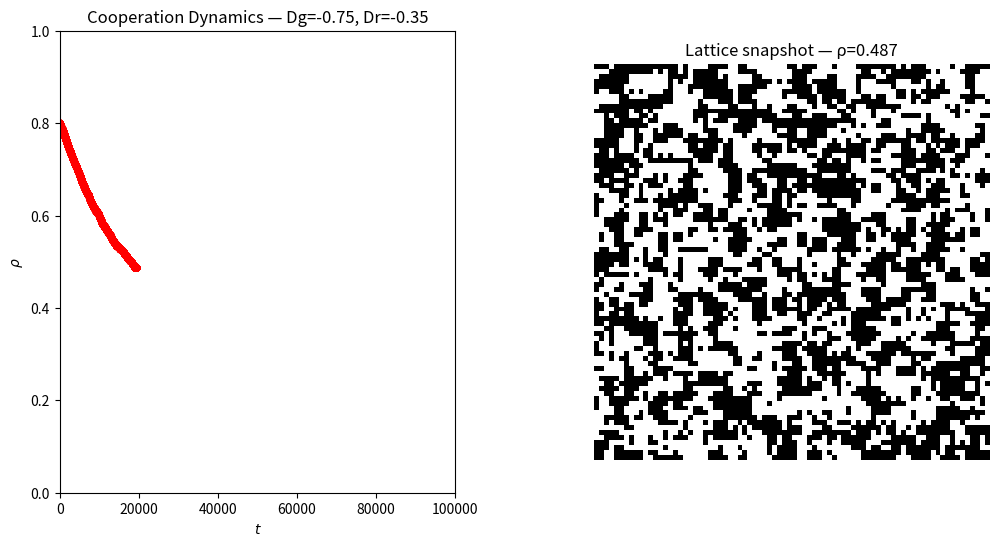

The script that saved this image: (Note: this script raises an exception after producing the figure.)
import numpy as np
import matplotlib.pyplot as plt
from matplotlib.animation import FuncAnimation

# =======================
# Parameters
# =======================
N = 6400                    # must be a perfect square (L*L)
w = 1.0
k = 4
timesteps = 100000          # total steps
save_interval = 500         # update animation every X steps
c = 1
Dr_arrival = 1
Dg_arrival = 1
lambda_param = 1

# ---- choose ONE (D_r, D_g) pair here ----
D_r = -0.35
D_g = -0.75
# -----------------------------------------

initial_cooperator_fraction = 0.8
rng = np.random.default_rng()

# =======================
# Helper functions
# =======================
def initialize_population(N, initial_cooperator_fraction):
    num_cooperators = int(initial_cooperator_fraction * N)
    strategies = np.array(['C'] * num_cooperators + ['D'] * (N - num_cooperators))
    rng.shuffle(strategies)
    return strategies

def get_payoff_matrix(fraction_cooperators, D_r, D_g):
    base_matrix_1 = np.array([[1, -D_r],
                              [1 + D_g, 0]], dtype=float)
    base_matrix_2 = np.array([[0, - Dr_arrival + D_r],
                              [Dg_arrival - D_g, 0]], dtype=float)
    additional_matrix = c * (fraction_cooperators ** lambda_param) * base_matrix_2
    return base_matrix_1 + additional_matrix

def calculate_payoff(payoff_matrix, player_strategy, opponent_strategy):
    si = 0 if player_strategy == 'C' else 1
    sj = 0 if opponent_strategy == 'C' else 1
    return payoff_matrix[si, sj]

def fermi_update(delta_payoff, w):
    return 1.0 / (1.0 + np.exp(-w * delta_payoff))

def build_lattice_neighbors(N):
    L = int(np.sqrt(N))
    assert L * L == N, "N must be a perfect square for an LxL lattice."
    def idx(i, j):
        return (i % L) * L + (j % L)
    neighbors = [[] for _ in range(N)]
    for i in range(L):
        for j in range(L):
            u = idx(i, j)
            nbs = [idx(i - 1, j), idx(i + 1, j), idx(i, j - 1), idx(i, j + 1)]
            neighbors[u] = nbs
    return neighbors, L

LATTICE_NEIGHBORS, L = build_lattice_neighbors(N)

def local_payoff_sum(payoff_matrix, strategies, u):
    s_u = strategies[u]
    payoff = 0.0
    for v in LATTICE_NEIGHBORS[u]:
        payoff += calculate_payoff(payoff_matrix, s_u, strategies[v])
    return payoff

def quadrant_color(Dg, Dr):
    if Dg >= 0 and Dr >= 0:
        return '#FF0000'   # Prisoner's Dilemma
    elif Dg <= 0 and Dr <= 0:
        return '#009900'   # Harmony
    elif Dg <= 0 and Dr >= 0:
        return '#0000FF'   # Stag Hunt
    elif Dg >= 0 and Dr <= 0:
        return '#FF9933'   # Snowdrift
    else:
        return '#A0A0A0'

# =======================
# Animation
# =======================
def simulate_and_animate(N, w, timesteps, initial_cooperator_fraction, D_r, D_g, save_interval):
    strategies = initialize_population(N, initial_cooperator_fraction)
    rho_series = []
    color_series = []

    # Create figure with larger lattice
    fig, (ax_left, ax_right) = plt.subplots(1, 2, figsize=(12, 6))
    plt.subplots_adjust(wspace=0.35)

    # --- Left panel: rho(t) plot ---
    scat = ax_left.scatter([], [], s=18)
    ax_left.set_xlim(0, timesteps)
    ax_left.set_ylim(0, 1)
    ax_left.set_xlabel(r"$t$")
    ax_left.set_ylabel(r"$\rho$")
    ax_left.set_title(f"Cooperation Dynamics — Dg={D_g:.2f}, Dr={D_r:.2f}")

    # --- Right panel: lattice snapshot ---
    im = ax_right.imshow((strategies == 'C').astype(int).reshape(L, L),
                         cmap='binary', interpolation='nearest', vmin=0, vmax=1)
    ax_right.set_title(f"Lattice snapshot (ρ₀={initial_cooperator_fraction:.2f})")
    ax_right.axis('off')

    # --- Update function for animation ---
    def update(frame):
        nonlocal strategies
        for _ in range(save_interval):
            rho = np.mean(strategies == 'C')
            payoff_matrix = get_payoff_matrix(rho, D_r, D_g)
            x = rng.integers(0, N)
            y = rng.choice(LATTICE_NEIGHBORS[x])
            pi_x = local_payoff_sum(payoff_matrix, strategies, x)
            pi_y = local_payoff_sum(payoff_matrix, strategies, y)
            if rng.random() < fermi_update(pi_y - pi_x, w):
                strategies[x] = strategies[y]
            rho_series.append(rho)

            # compute effective game color
            Dg_t = (1 - rho) * D_g + rho * Dg_arrival
            Dr_t = (1 - rho) * D_r + rho * Dr_arrival
            color_series.append(quadrant_color(Dg_t, Dr_t))

        t_vals = np.arange(len(rho_series))
        scat.set_offsets(np.c_[t_vals, rho_series])
        scat.set_color(color_series)
        im.set_data((strategies == 'C').astype(int).reshape(L, L))
        ax_right.set_title(f"Lattice snapshot — ρ={rho_series[-1]:.3f}")
        return scat, im

    frames = timesteps // save_interval
    anim = FuncAnimation(fig, update, frames=frames, interval=60, blit=False, repeat=False)

    # Save animation
    anim.save("LatticeEvolution.mp4", writer="ffmpeg", dpi=200)
    # To save as GIF instead:
    # anim.save("LatticeEvolution.gif", writer="pillow", dpi=150)

    plt.show()
    return rho_series

# =======================
# Run the animation
# =======================
print(f"\n=== Animating lattice evolution with color coding: D_r={D_r:.2f}, D_g={D_g:.2f}, ρ₀={initial_cooperator_fraction:.2f} ===\n")
rho_series = simulate_and_animate(N, w, timesteps, initial_cooperator_fraction, D_r, D_g, save_interval)
print("\n✅ Animation complete! Saved as 'LatticeEvolution.mp4'")
